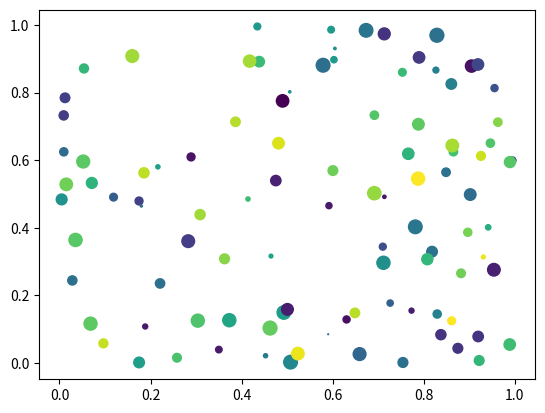

Write the Python code that produced this figure.
from matplotlib.pyplot import figure, show
import numpy as npy
from numpy.random import rand


x, y, c, s = rand(4, 100)
def onpick3(event):
    ind = event.ind
    print('onpick3 scatter:', ind, npy.take(x, ind), npy.take(y, ind))

fig = figure()
ax1 = fig.add_subplot(111)
col = ax1.scatter(x, y, 100*s, c, picker=True)
#fig.savefig('pscoll.eps')
fig.canvas.mpl_connect('pick_event', onpick3)

show()